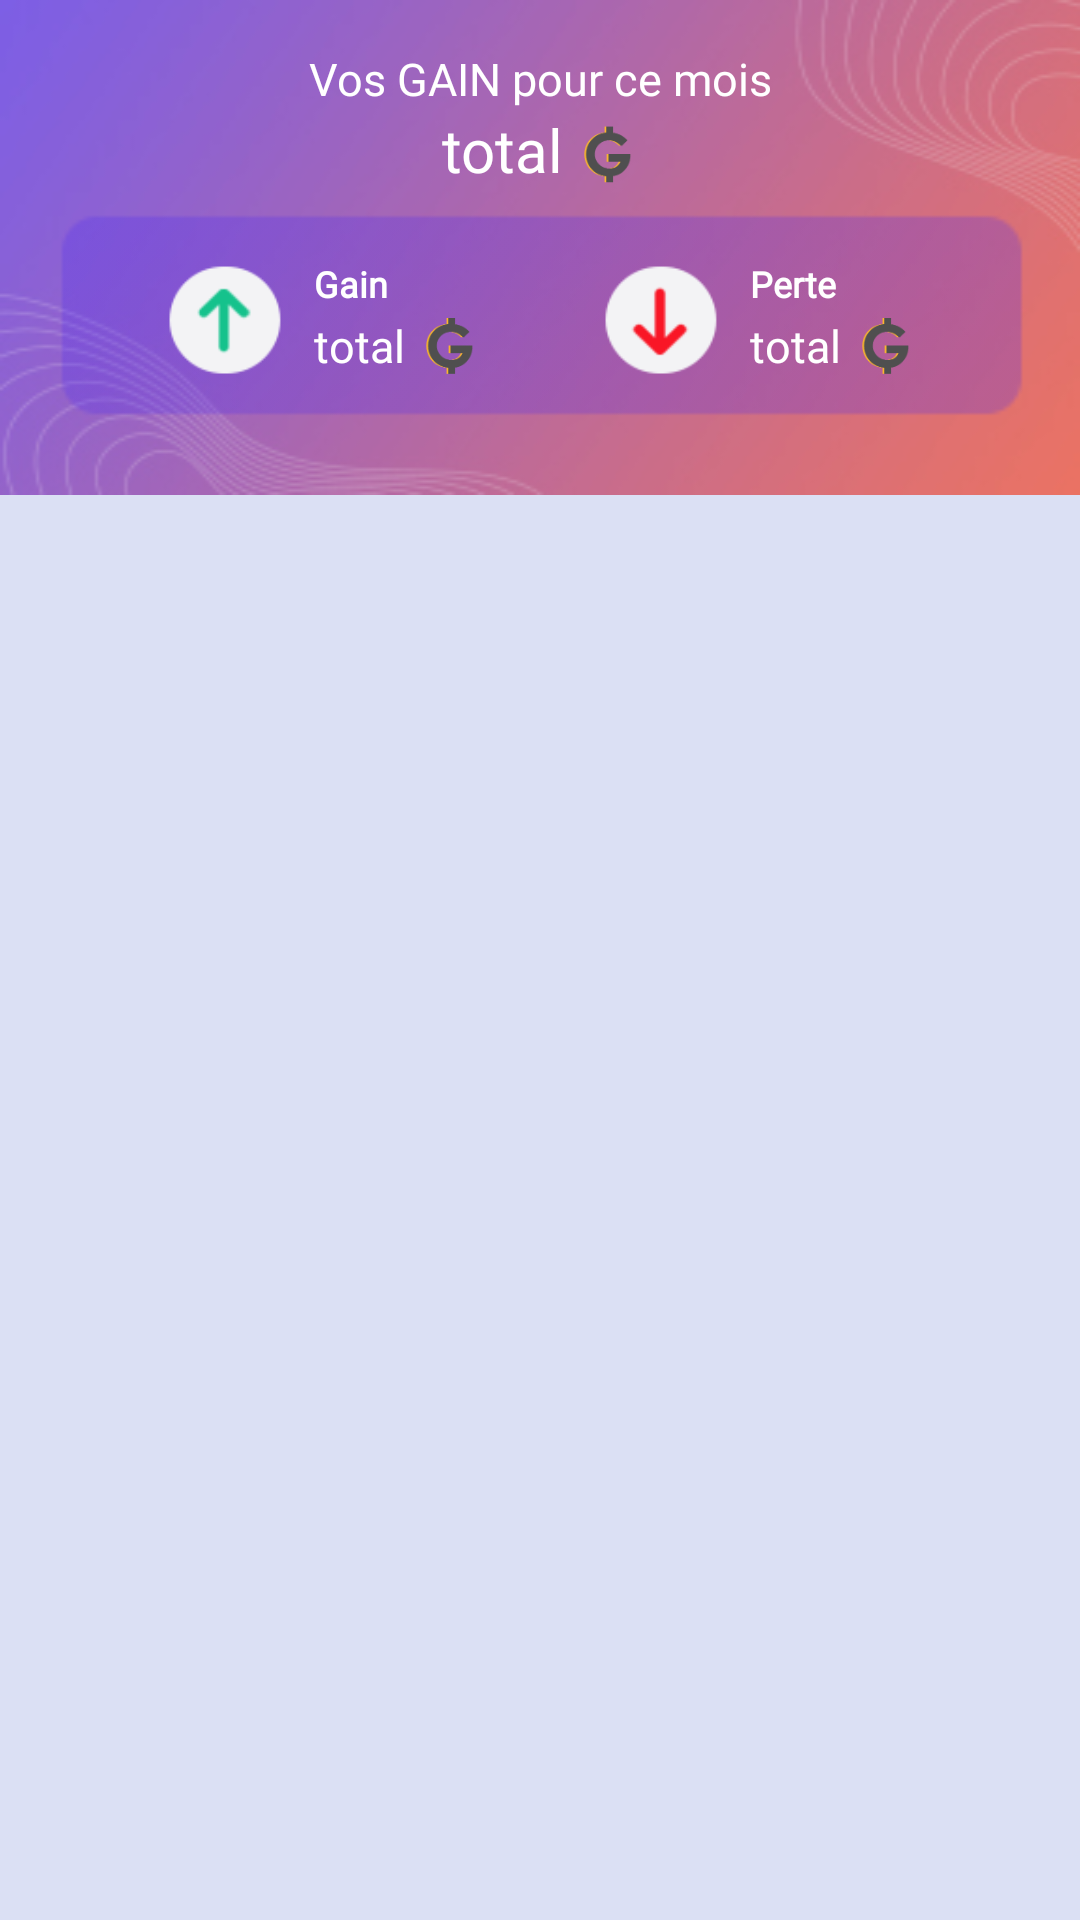

Layout XML and referenced resources for this Android screen:
<!-- AndroidManifest.xml: activity theme AppTheme.NoActionBar -->
<!-- res/layout/fragment_main.xml -->
<LinearLayout xmlns:android="http://schemas.android.com/apk/res/android"
    xmlns:tools="http://schemas.android.com/tools"
    android:layout_width="match_parent"
    android:layout_height="match_parent"
    android:background="@color/purple_200"
    android:orientation="vertical"
    android:paddingBottom="@dimen/activity_vertical_margin"
    tools:context=".Views.MainActivity">

    <LinearLayout
        android:layout_width="match_parent"
        android:layout_height="wrap_content"
        android:background="@drawable/bg_solde"
        android:orientation="vertical"
        android:paddingLeft="@dimen/activity_horizontal_margin"
        android:paddingRight="@dimen/activity_horizontal_margin"
        android:paddingTop="@dimen/activity_vertical_margin">

        <LinearLayout
            android:layout_width="match_parent"
            android:layout_height="wrap_content"
            android:orientation="vertical"
            android:layout_marginBottom="0dp">

            <TextView
                android:id="@+id/resultatGP"
                android:layout_width="match_parent"
                android:layout_height="wrap_content"
                android:text="@string/txt_gain"
                android:fontFamily="@font/gothicbold"
                android:layout_gravity="center_horizontal"
                android:gravity="center_horizontal"
                android:textColor="@color/white"
                android:textSize="15sp"/>

            <LinearLayout
                android:layout_width="match_parent"
                android:layout_height="wrap_content"
                android:orientation="horizontal"
                android:layout_gravity="center"
                android:gravity="center">

                <TextView
                    android:id="@+id/text_difference"
                    android:layout_width="wrap_content"
                    android:layout_height="30dp"
                    android:layout_gravity="center_horizontal"
                    android:gravity="center_horizontal"
                    android:text="total"
                    android:fontFamily="@font/bookosb"
                    android:textColor="@color/white"
                    android:textSize="20sp"
                    android:layout_marginEnd="5dp"/>

                <ImageView
                    android:layout_width="20dp"
                    android:layout_height="30dp"
                    android:layout_gravity="center_horizontal"
                    android:gravity="center_horizontal"
                    android:src="@drawable/ic_money" />

            </LinearLayout>

        </LinearLayout>

        <LinearLayout
            android:layout_width="match_parent"
            android:layout_height="wrap_content"
            android:paddingTop="20dp"
            android:paddingBottom="15dp"
            android:gravity="center"
            android:orientation="horizontal"
            android:background="@drawable/bg_budget_depense">

            
            <LinearLayout
                android:layout_width="wrap_content"
                android:layout_height="wrap_content"
                android:orientation="horizontal"
                android:layout_gravity="center_vertical"
                android:gravity="center_vertical"
                android:layout_marginEnd="20dp">

                <ImageView
                    android:layout_width="40dp"
                    android:layout_height="match_parent"
                    android:layout_gravity="center"
                    android:src="@drawable/ic_income_up"/>

                <LinearLayout
                    android:layout_width="wrap_content"
                    android:layout_height="wrap_content"
                    android:layout_marginStart="10dp"
                    android:orientation="vertical">

                    <TextView
                        android:layout_width="wrap_content"
                        android:layout_height="wrap_content"
                        android:text="Gain"
                        android:fontFamily="@font/gothicbold"
                        android:textColor="@color/white"
                        android:textSize="12sp"
                        android:textStyle="bold" />

                    <LinearLayout
                        android:layout_width="wrap_content"
                        android:layout_height="wrap_content"
                        android:orientation="horizontal">

                        <TextView
                            android:id="@+id/text_total_budget"
                            android:layout_width="match_parent"
                            android:layout_height="wrap_content"
                            android:text="total"
                            android:layout_gravity="center_vertical"
                            android:gravity="center_vertical"
                            android:fontFamily="@font/bookosb"
                            android:textColor="@color/white"
                            android:textSize="15sp"
                            android:layout_marginEnd="5dp"/>

                        <ImageView
                            android:layout_width="20dp"
                            android:layout_height="25dp"
                            android:layout_gravity="center_horizontal"
                            android:gravity="center_horizontal"
                            android:src="@drawable/ic_money" />
                    </LinearLayout>


                </LinearLayout>

            </LinearLayout>


            
            <LinearLayout
                android:layout_width="wrap_content"
                android:layout_height="wrap_content"
                android:orientation="horizontal"
                android:layout_marginStart="20dp"
                android:layout_gravity="center_vertical"
                android:gravity="center_vertical">

                <ImageView
                    android:layout_width="40dp"
                    android:layout_height="match_parent"
                    android:layout_gravity="center_vertical"
                    android:src="@drawable/ic_expense_down"/>

                <LinearLayout
                    android:layout_width="wrap_content"
                    android:layout_height="wrap_content"
                    android:layout_marginStart="10dp"
                    android:orientation="vertical">

                    <TextView
                        android:layout_width="wrap_content"
                        android:layout_height="wrap_content"
                        android:text="Perte"
                        android:fontFamily="@font/gothicbold"
                        android:textColor="@color/white"
                        android:textSize="12sp"
                        android:textStyle="bold" />

                    <LinearLayout
                        android:layout_width="wrap_content"
                        android:layout_height="wrap_content"
                        android:orientation="horizontal">

                        <TextView
                            android:id="@+id/text_total_depense"
                            android:layout_width="match_parent"
                            android:layout_height="wrap_content"
                            android:fontFamily="@font/bookosb"
                            android:text="total"
                            android:layout_gravity="center_vertical"
                            android:gravity="center_vertical"
                            android:textColor="@color/white"
                            android:textSize="15sp"
                            android:layout_marginEnd="5dp"/>

                        <ImageView
                            android:layout_width="20dp"
                            android:layout_height="25dp"
                            android:layout_gravity="center_horizontal"
                            android:gravity="center_horizontal"
                            android:src="@drawable/ic_money" />

                    </LinearLayout>

                </LinearLayout>

            </LinearLayout>

        </LinearLayout>

    </LinearLayout>


    <TextView
        android:id="@+id/title"
        android:layout_width="match_parent"
        android:layout_height="wrap_content"
        android:background="@color/purple_200"/>

    <ListView
        android:id="@+id/listview"
        android:layout_width="match_parent"
        android:layout_height="wrap_content"
        android:layout_weight="90"
        android:paddingStart="15dp"
        android:paddingEnd="15dp"
        android:divider="@android:color/transparent"
        android:dividerHeight="0dp"
        android:background="@color/purple_200"/>
</LinearLayout>
<!-- resources referenced by this layout -->
<resources>
  <color name="purple_200">#dbe0f4</color>
  <color name="white">#FFFFFFFF</color>
  <dimen name="activity_horizontal_margin">16dp</dimen>
  <dimen name="activity_vertical_margin">16dp</dimen>
  <!-- drawable bg_budget_depense: png bitmap (drawable, 2149 bytes) -->
  <!-- drawable bg_solde: jpg bitmap (drawable, 25603 bytes) -->
  <!-- drawable ic_expense_down: png bitmap (drawable, 3202 bytes) -->
  <!-- drawable ic_income_up: png bitmap (drawable, 3224 bytes) -->
  <!-- drawable ic_money: png bitmap (drawable, 3086 bytes) -->
  <string name="txt_gain">Vos GAIN pour ce mois</string>
</resources>
